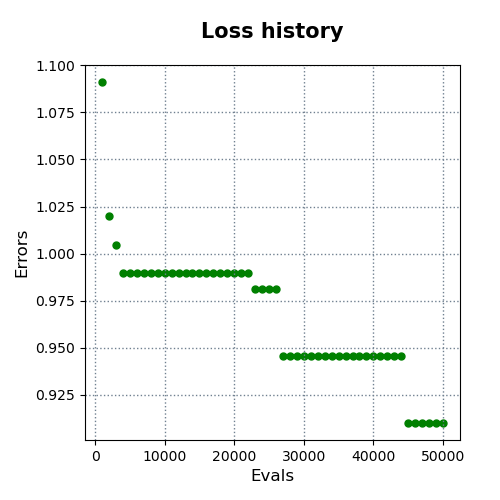

Data behind this chart, as committed beside it:
evals, errors
1000, 1.091
2000, 1.02
3000, 1.004
4000, 0.9897
5000, 0.9897
6000, 0.9897
7000, 0.9897
8000, 0.9897
9000, 0.9897
10000, 0.9897
11000, 0.9897
12000, 0.9897
13000, 0.9897
14000, 0.9897
15000, 0.9897
16000, 0.9897
17000, 0.9897
18000, 0.9897
19000, 0.9897
20000, 0.9897
21000, 0.9897
22000, 0.9897
23000, 0.9813
24000, 0.9813
25000, 0.9813
26000, 0.9813
27000, 0.9457
28000, 0.9457
29000, 0.9457
30000, 0.9457
31000, 0.9457
32000, 0.9457
33000, 0.9457
34000, 0.9457
35000, 0.9457
36000, 0.9457
37000, 0.9457
38000, 0.9457
39000, 0.9457
40000, 0.9457
41000, 0.9457
42000, 0.9457
43000, 0.9457
44000, 0.9457
45000, 0.9101
46000, 0.9101
47000, 0.9101
48000, 0.9101
49000, 0.9101
50000, 0.9101
